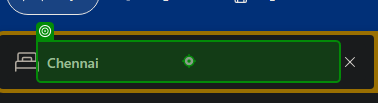
Task: Tool to obtain the best hotel and redirect to their offical website to retrive the contact details for making a reservation
Workflow: Main

Step 1: type [Destination] into the text box in window 'Booking.com | Official site | The best hotels, flights, car rentals & accommodations' (msedge.exe)

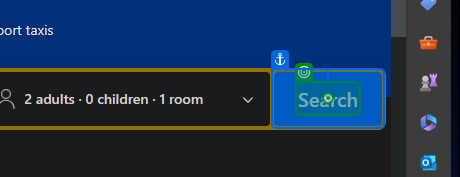
Step 2: click on the element 'Search' in window 'Booking.com: Hotels in Chennai. Book your hotel now!' (msedge.exe)
